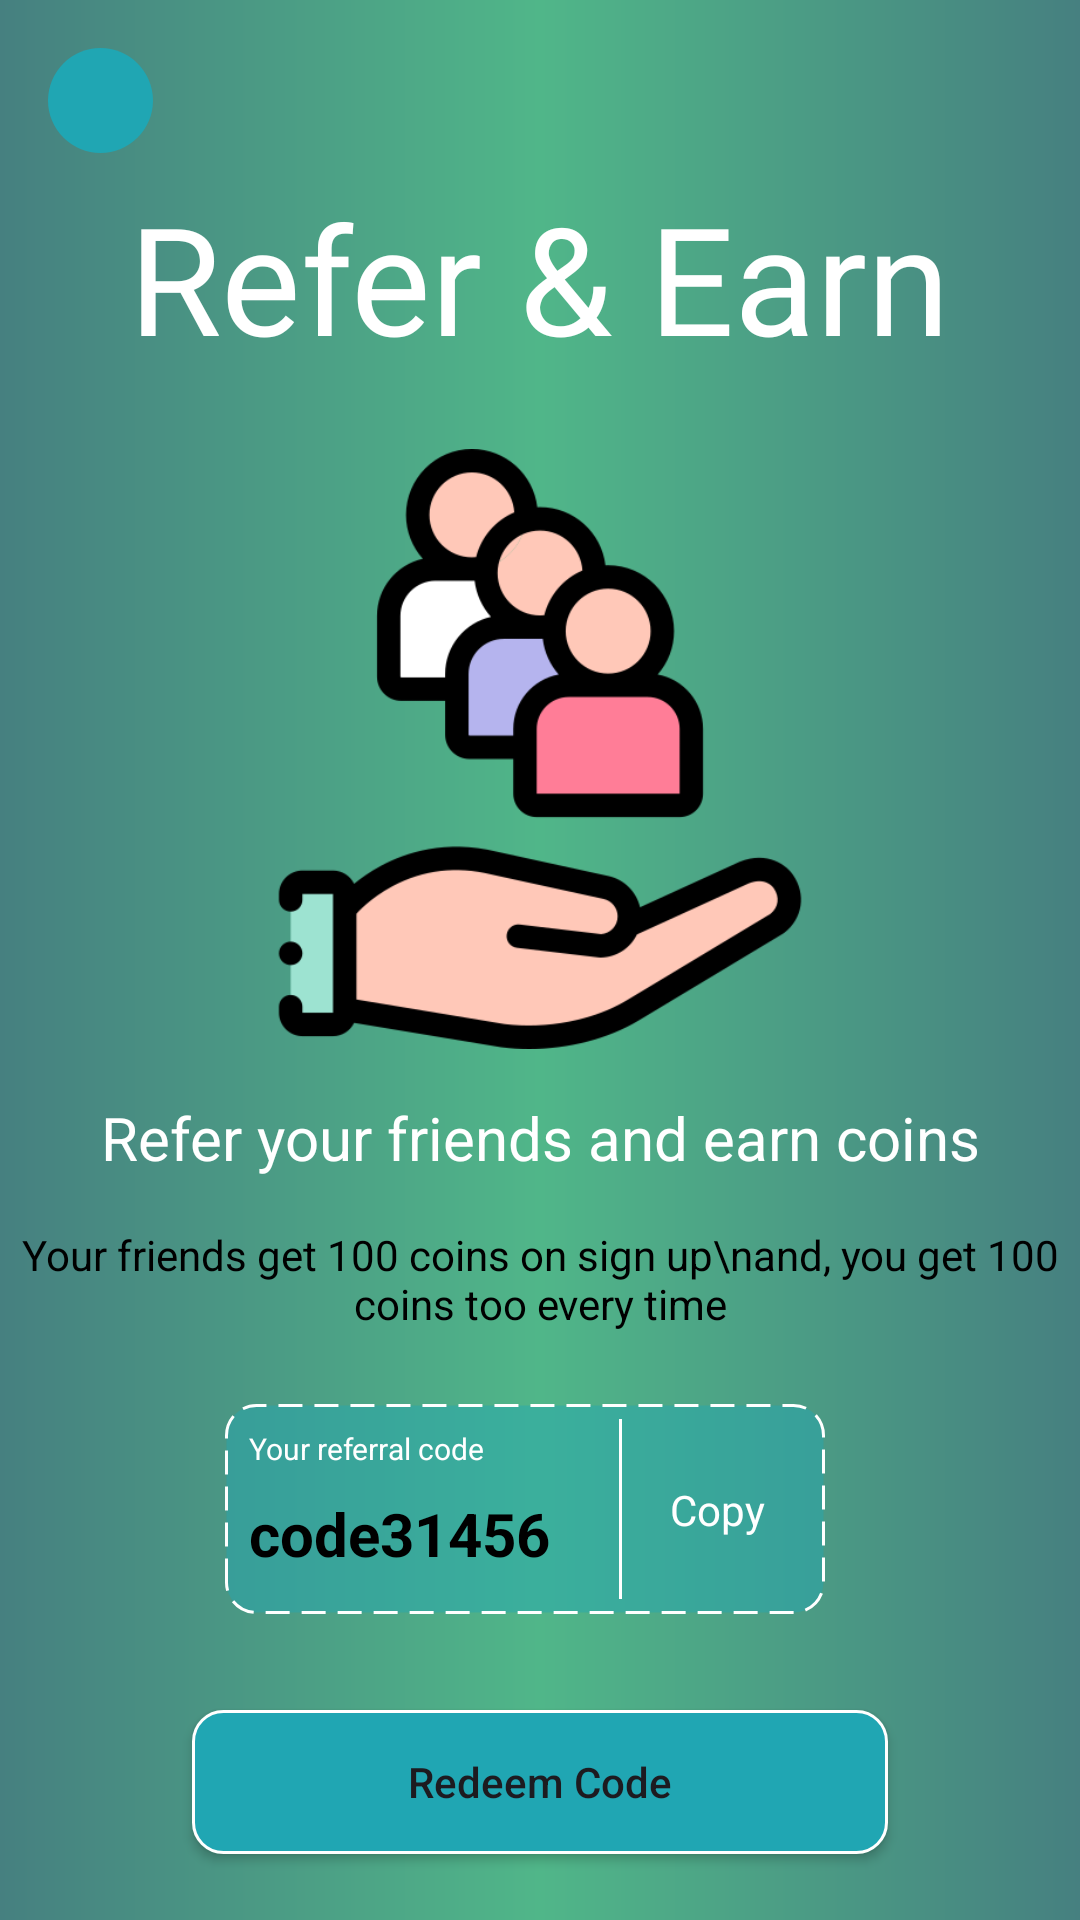

This screen was rendered from an Android layout file. Write that file and the resources it references.
<!-- AndroidManifest.xml: application theme Theme.WinWin -->
<!-- res/layout/activity_refer.xml -->
<?xml version="1.0" encoding="utf-8"?>
<androidx.constraintlayout.widget.ConstraintLayout xmlns:android="http://schemas.android.com/apk/res/android"
    xmlns:app="http://schemas.android.com/apk/res-auto"
    xmlns:tools="http://schemas.android.com/tools"
    android:layout_width="match_parent"
    android:layout_height="match_parent"
    android:background="@drawable/main_background"
    tools:context=".Activities.ReferActivity">

    <View
        android:id="@+id/view"
        android:layout_width="35dp"
        android:layout_height="35dp"
        android:layout_marginStart="16dp"
        android:layout_marginTop="16dp"
        android:background="@drawable/round_back"
        app:layout_constraintStart_toStartOf="parent"
        app:layout_constraintTop_toTopOf="parent" />

    <ImageView
        android:id="@+id/imageView"
        android:layout_width="wrap_content"
        android:layout_height="wrap_content"
        app:layout_constraintBottom_toBottomOf="@+id/view"
        app:layout_constraintEnd_toEndOf="@+id/view"
        app:layout_constraintStart_toStartOf="@+id/view"
        app:layout_constraintTop_toTopOf="@+id/view"
        app:srcCompat="@drawable/back" />

    <TextView
        android:id="@+id/textView6"
        android:layout_width="wrap_content"
        android:layout_height="wrap_content"
        android:layout_marginTop="8dp"
        android:fontFamily="@font/lazymonday"
        android:text="Refer &amp; Earn"
        android:textColor="@color/white"
        android:textSize="50sp"
        app:layout_constraintEnd_toEndOf="parent"
        app:layout_constraintStart_toStartOf="parent"
        app:layout_constraintTop_toBottomOf="@+id/view" />

    <ImageView
        android:id="@+id/imageView17"
        android:layout_width="200dp"
        android:layout_height="200dp"
        android:layout_marginTop="24dp"
        app:layout_constraintEnd_toEndOf="parent"
        app:layout_constraintStart_toStartOf="parent"
        app:layout_constraintTop_toBottomOf="@+id/textView6"
        app:srcCompat="@drawable/referalimng" />

    <TextView
        android:id="@+id/textView8"
        android:layout_width="wrap_content"
        android:layout_height="wrap_content"
        android:layout_marginTop="16dp"
        android:text="Refer your friends and earn coins"
        android:textColor="@color/white"
        android:textSize="20sp"
        app:layout_constraintEnd_toEndOf="parent"
        app:layout_constraintStart_toStartOf="parent"
        app:layout_constraintTop_toBottomOf="@+id/imageView17" />

    <TextView
        android:id="@+id/textView16"
        android:layout_width="wrap_content"
        android:layout_height="wrap_content"
        android:layout_marginTop="16dp"
        android:gravity="center"
        android:text="Your friends get 100 coins on sign up\nand, you get 100 coins too every time"
        android:textColor="@color/black"
        app:layout_constraintEnd_toEndOf="parent"
        app:layout_constraintStart_toStartOf="parent"
        app:layout_constraintTop_toBottomOf="@+id/textView8" />

    <View
        android:id="@+id/view7"
        android:layout_width="200dp"
        android:layout_height="70dp"
        android:layout_marginTop="24dp"
        android:background="@drawable/refercode"
        app:layout_constraintEnd_toEndOf="@+id/textView16"
        app:layout_constraintHorizontal_bias="0.468"
        app:layout_constraintStart_toStartOf="@+id/textView16"
        app:layout_constraintTop_toBottomOf="@+id/textView16" />

    <TextView
        android:id="@+id/tvReferCodeLabel"
        android:layout_width="wrap_content"
        android:layout_height="wrap_content"
        android:layout_marginStart="8dp"
        android:layout_marginTop="8dp"
        android:text="Your referral code"
        android:textColor="@color/white"
        android:textSize="10sp"
        app:layout_constraintStart_toStartOf="@+id/view7"
        app:layout_constraintTop_toTopOf="@+id/view7" />

    <TextView
        android:id="@+id/referCode"
        android:layout_width="wrap_content"
        android:layout_height="wrap_content"
        android:layout_marginTop="8dp"
        android:text="code31456"
        android:textColor="@color/black"
        android:textSize="20sp"
        android:textStyle="bold"
        app:layout_constraintStart_toStartOf="@+id/tvReferCodeLabel"
        app:layout_constraintTop_toBottomOf="@+id/tvReferCodeLabel" />


    <View
        android:id="@+id/view8"
        android:layout_width="1dp"
        android:layout_height="60dp"
        android:layout_marginEnd="16dp"
        android:background="@color/white"
        app:layout_constraintBottom_toBottomOf="@+id/view7"
        app:layout_constraintEnd_toStartOf="@+id/copyReferCode"
        app:layout_constraintTop_toTopOf="@+id/view7" />

    <TextView
        android:id="@+id/copyReferCode"
        android:layout_width="wrap_content"
        android:layout_height="wrap_content"
        android:layout_marginEnd="20dp"
        android:text="Copy"
        android:textColor="@color/white"
        app:layout_constraintBottom_toBottomOf="@+id/view8"
        app:layout_constraintEnd_toEndOf="@+id/view7"
        app:layout_constraintTop_toTopOf="@+id/view8" />

    <LinearLayout
        android:layout_width="match_parent"
        android:layout_height="150dp"
        android:layout_marginStart="32dp"
        android:layout_marginTop="16dp"
        android:layout_marginEnd="32dp"
        android:orientation="vertical"
        app:layout_constraintEnd_toEndOf="parent"
        app:layout_constraintStart_toStartOf="parent"
        app:layout_constraintTop_toBottomOf="@+id/view7">

        <androidx.appcompat.widget.AppCompatButton
            android:id="@+id/btnRedeemCode"
            android:layout_width="match_parent"
            android:layout_height="wrap_content"
            android:layout_marginLeft="32dp"
            android:layout_marginTop="16dp"
            android:layout_marginRight="32dp"
            android:background="@drawable/btn_refer"
            android:text="Redeem Code"
            android:textAllCaps="false" />

        <androidx.appcompat.widget.AppCompatButton
            android:id="@+id/btnRefer"
            android:layout_width="match_parent"
            android:layout_height="wrap_content"
            android:layout_marginStart="32dp"
            android:layout_marginTop="24dp"
            android:layout_marginEnd="32dp"
            android:background="@drawable/btn_refer"
            android:text="Refer Friends"
            android:textAllCaps="false" />


    </LinearLayout>


</androidx.constraintlayout.widget.ConstraintLayout>
<!-- resources referenced by this layout -->
<resources>
  <color name="black">#FF000000</color>
  <color name="white">#FFFFFFFF</color>
  <!-- drawable btn_refer (drawable) -->
  <?xml version="1.0" encoding="utf-8"?>
  <shape xmlns:android="http://schemas.android.com/apk/res/android">
  
      <solid android:color="#20A6B3"/>
      <corners android:radius="10dp"/>
      <stroke
          android:width="1dp"
          android:color="#FFFFFF" />
  
  </shape>
  <!-- drawable main_background (drawable) -->
  <?xml version="1.0" encoding="utf-8"?>
  <shape xmlns:android="http://schemas.android.com/apk/res/android">
  
  <gradient
      android:endColor="#468080"
      android:startColor="#468080"
      android:centerColor="#50B689"/>
  </shape>
  <!-- drawable referalimng: png bitmap (drawable, 25609 bytes) -->
  <!-- drawable refercode (drawable) -->
  <?xml version="1.0" encoding="utf-8"?>
  <shape xmlns:android="http://schemas.android.com/apk/res/android">
  
      <solid android:color="#7020A6B3"/> 
      <corners android:radius="10dp"/>
      <stroke android:width="1dp"
          android:color="@color/white"
          android:dashGap="4dp"
          android:dashWidth="8dp"/>
  
  </shape>
  <!-- drawable round_back (drawable) -->
  <?xml version="1.0" encoding="utf-8"?>
  <shape xmlns:android="http://schemas.android.com/apk/res/android"
      android:shape="oval">
  
      <solid android:color="#20A6B3"/>
  
  </shape>
  <style name="Theme.WinWin" parent="Base.Theme.WinWin" />
  <style name="Base.Theme.WinWin" parent="Theme.Material3.DayNight.NoActionBar">
          
          
          <item name="colorPrimary">@color/color_gradient_start</item>
          <item name="colorAccent">@color/color_gradient_center</item>
          <item name="colorPrimaryDark">@color/color_gradient_end</item>
      </style>
  <color name="color_gradient_start">#468080</color>
  <color name="color_gradient_center">#50B689</color>
  <color name="color_gradient_end">#468080</color>
</resources>
